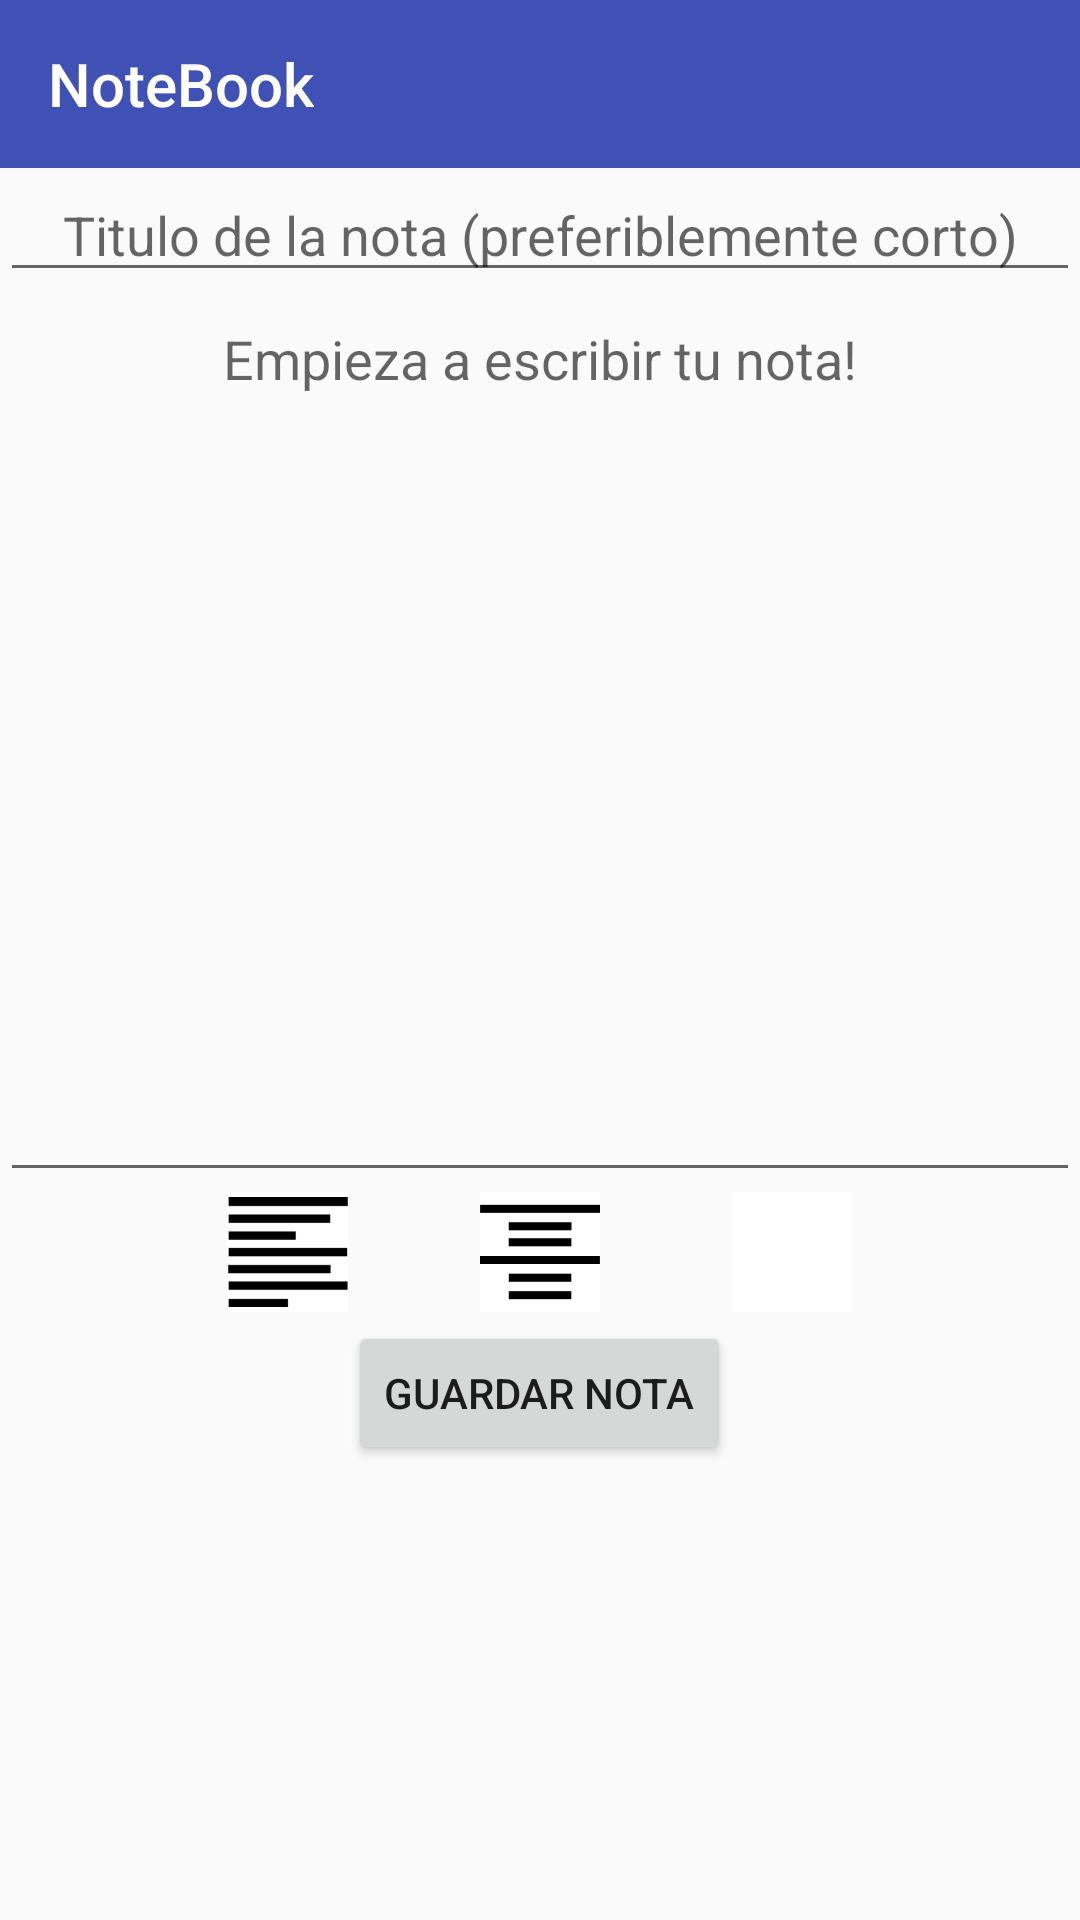

Here is an Android app screen rendered from its layout file. Give the layout XML and the strings, colors and styles it references.
<!-- AndroidManifest.xml: application theme AppTheme -->
<!-- res/layout/activity_editar.xml -->
<RelativeLayout xmlns:android="http://schemas.android.com/apk/res/android"
    xmlns:tools="http://schemas.android.com/tools"
    android:layout_width="match_parent"
    android:layout_height="match_parent"
    tools:context=".MainActivity">

    <include
        android:id="@+id/toolbar"
        layout="@layout/toolbar" />


    <EditText
        android:layout_below="@+id/toolbar"
        android:id="@+id/editText1"
        android:layout_width="fill_parent"
        android:layout_height="wrap_content"
        android:layout_centerHorizontal="true"
        android:hint="Titulo de la nota (preferiblemente corto)"
        android:textAlignment="center"

        android:gravity="center_horizontal" />
    <EditText
        android:layout_below="@+id/editText1"
        android:id="@+id/editText"
        android:layout_width="fill_parent"
        android:layout_height="300dp"
        android:layout_centerHorizontal="true"
        android:hint="@string/notas"
        android:textAlignment="center"
        android:gravity="center_horizontal"/>

    <Button
        android:id="@+id/guardar"
        android:layout_width="wrap_content"
        android:layout_height="wrap_content"
        android:layout_below="@+id/editText"
        android:layout_centerHorizontal="true"
        android:layout_marginTop="43dp"
        android:text="@string/guardar" />

    <ImageButton
        android:layout_width="40dp"
        android:layout_height="40dp"
        android:id="@+id/imageButton"
        android:layout_below="@+id/editText"
        android:layout_centerHorizontal="true"
        android:src="@drawable/center"
        android:scaleType="centerCrop"
        android:background="#ffffffff" />

    <ImageButton
        android:layout_width="40dp"
        android:layout_height="40dp"
        android:id="@+id/imageButton2"
        android:src="@drawable/derecha"
        android:scaleType="centerCrop"
        android:layout_below="@+id/editText"
        android:layout_toRightOf="@+id/guardar"
        android:layout_toEndOf="@+id/guardar"
        android:background="#ffffffff" />

    <ImageButton
        android:layout_width="40dp"
        android:layout_height="40dp"
        android:id="@+id/imageButton3"
        android:src="@drawable/left"
        android:scaleType="centerCrop"
        android:layout_below="@+id/editText"
        android:layout_toLeftOf="@+id/guardar"
        android:layout_toStartOf="@+id/guardar"
        android:background="#ffffffff" />

</RelativeLayout>
<!-- res/layout/toolbar.xml (included above) -->
<?xml version="1.0" encoding="utf-8"?>
<android.support.v7.widget.Toolbar xmlns:android="http://schemas.android.com/apk/res/android"
    xmlns:app="http://schemas.android.com/apk/res-auto"
    android:layout_width="match_parent"
    android:layout_height="wrap_content"
    android:background="@color/PrimaryColor"
    android:title="@string/app_name"
    android:minHeight="?attr/actionBarSize"
    android:theme="@style/Base.Theme.AppCompat"
    app:theme="@style/Base.Theme.AppCompat"
    app:popupTheme="@style/ThemeOverlay.AppCompat.Light"

    > </android.support.v7.widget.Toolbar>
<!-- resources referenced by this layout -->
<resources>
  <color name="PrimaryColor">#3F51B5</color>
  <!-- drawable center: png bitmap (drawable, 559 bytes) -->
  <!-- drawable left: png bitmap (drawable, 873 bytes) -->
  <string name="app_name">NoteBook</string>
  <string name="guardar">Guardar Nota</string>
  <string name="notas">Empieza a escribir tu nota!</string>
  <style name="AppTheme" parent="Theme.AppCompat.Light.NoActionBar">
  
          <item name="colorPrimary">@color/PrimaryColor</item>
          <item name="colorPrimaryDark">@color/DarkerPrimaryColor</item>
          <item name="colorAccent">@color/AccentColor</item>
  
          
      </style>
  <color name="DarkerPrimaryColor">#303F9F</color>
  <color name="AccentColor">#E040FB</color>
</resources>
